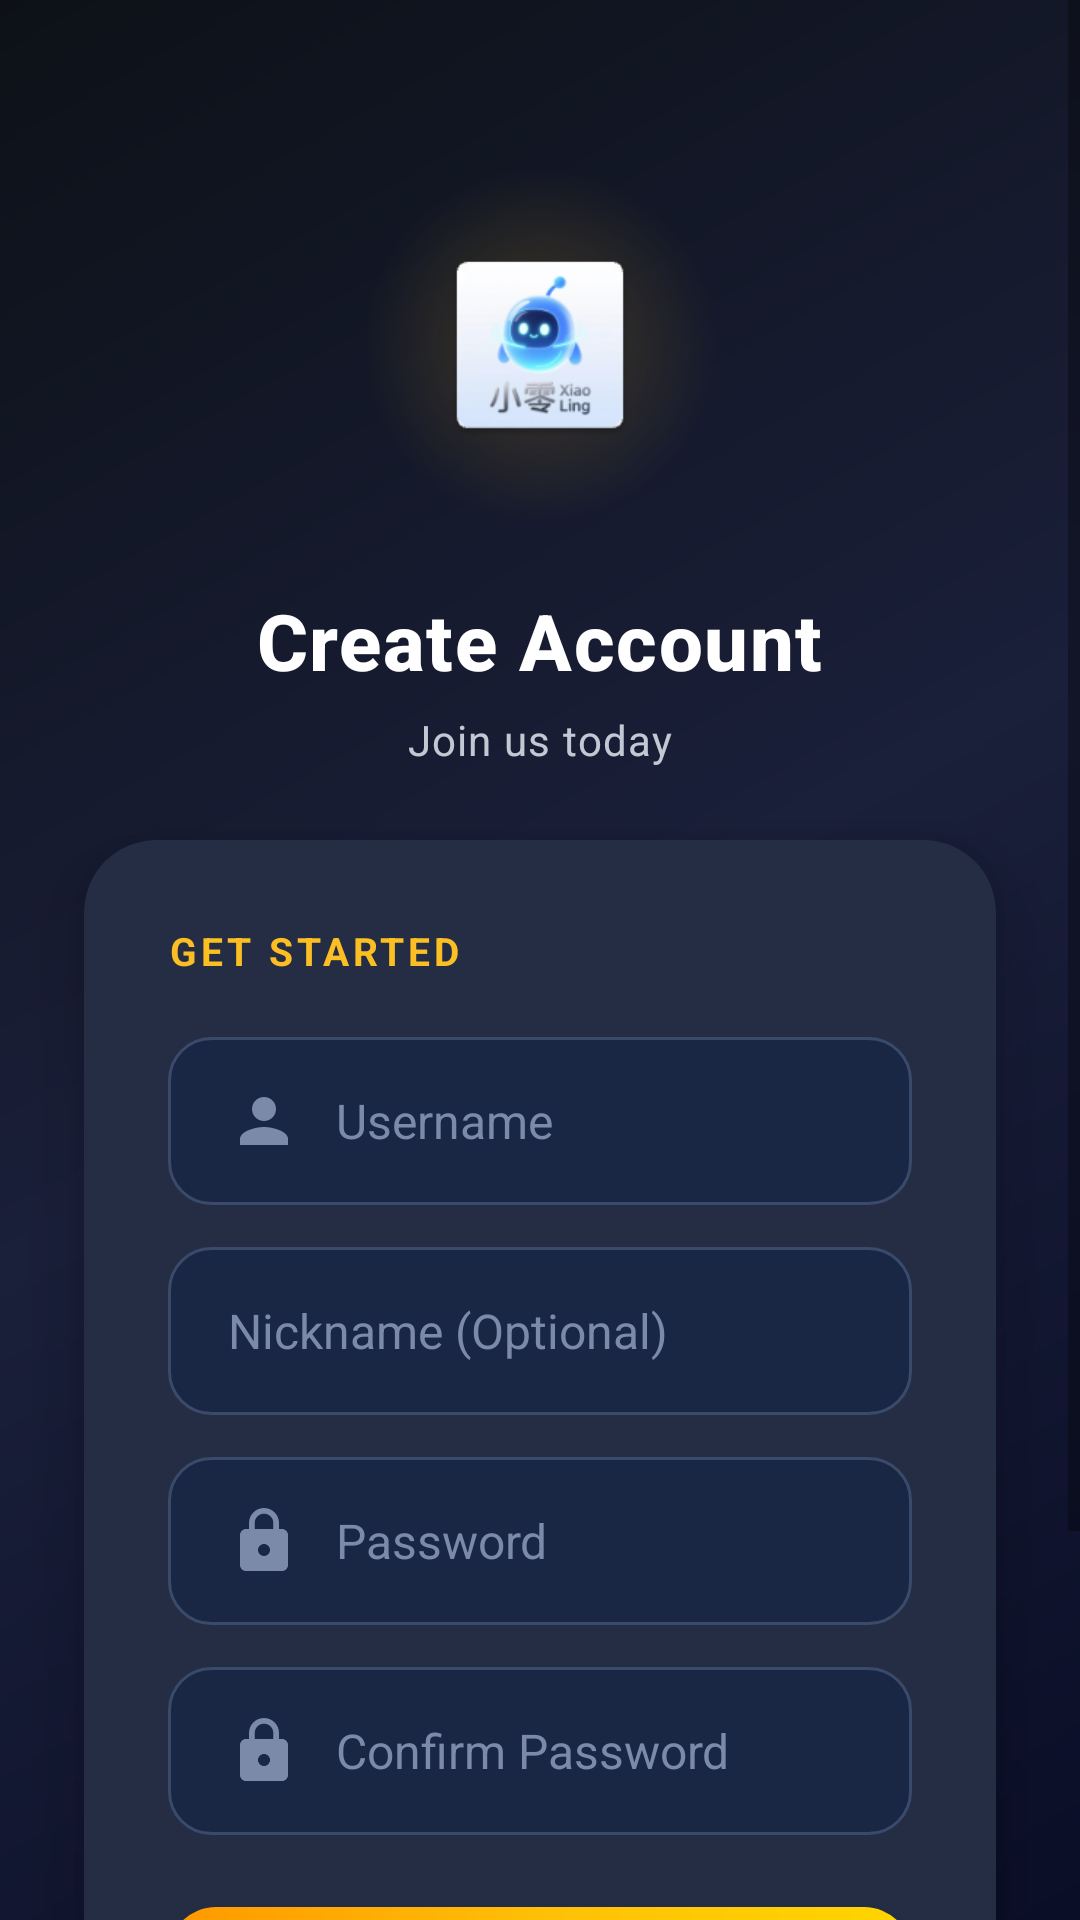

The Android layout XML behind this screen, and the referenced resources:
<!-- AndroidManifest.xml: application theme Theme.Xiaoling -->
<!-- res/layout/activity_register.xml -->
<?xml version="1.0" encoding="utf-8"?>
<ScrollView xmlns:android="http://schemas.android.com/apk/res/android"
    xmlns:app="http://schemas.android.com/apk/res-auto"
    xmlns:tools="http://schemas.android.com/tools"
    android:layout_width="match_parent"
    android:layout_height="match_parent"
    android:background="@drawable/gradient_background"
    android:fillViewport="true"
    tools:context=".RegisterActivity">

    <androidx.constraintlayout.widget.ConstraintLayout
        android:layout_width="match_parent"
        android:layout_height="wrap_content"
        android:paddingBottom="32dp">

        
        <View
            android:id="@+id/logoGlow"
            android:layout_width="130dp"
            android:layout_height="130dp"
            android:layout_marginTop="50dp"
            android:background="@drawable/logo_glow_circle"
            android:alpha="0.8"
            app:layout_constraintEnd_toEndOf="parent"
            app:layout_constraintStart_toStartOf="parent"
            app:layout_constraintTop_toTopOf="parent" />

        
        <ImageView
            android:id="@+id/logoIcon"
            android:layout_width="70dp"
            android:layout_height="70dp"
            android:src="@mipmap/ic_launcher"
            android:contentDescription="Logo"
            app:layout_constraintEnd_toEndOf="@id/logoGlow"
            app:layout_constraintStart_toStartOf="@id/logoGlow"
            app:layout_constraintTop_toTopOf="@id/logoGlow"
            app:layout_constraintBottom_toBottomOf="@id/logoGlow" />

        
        <TextView
            android:id="@+id/titleText"
            android:layout_width="wrap_content"
            android:layout_height="wrap_content"
            android:layout_marginTop="16dp"
            android:text="Create Account"
            android:textColor="@color/text_primary"
            android:textSize="26sp"
            android:textStyle="bold"
            android:fontFamily="sans-serif-medium"
            android:letterSpacing="0.02"
            app:layout_constraintEnd_toEndOf="parent"
            app:layout_constraintStart_toStartOf="parent"
            app:layout_constraintTop_toBottomOf="@id/logoGlow" />

        
        <TextView
            android:id="@+id/subtitleText"
            android:layout_width="wrap_content"
            android:layout_height="wrap_content"
            android:layout_marginTop="6dp"
            android:text="Join us today"
            android:textColor="@color/text_secondary"
            android:textSize="14sp"
            android:letterSpacing="0.03"
            android:alpha="0.85"
            app:layout_constraintEnd_toEndOf="parent"
            app:layout_constraintStart_toStartOf="parent"
            app:layout_constraintTop_toBottomOf="@id/titleText" />

        
        <androidx.cardview.widget.CardView
            android:id="@+id/registerCard"
            android:layout_width="0dp"
            android:layout_height="wrap_content"
            android:layout_marginStart="28dp"
            android:layout_marginTop="24dp"
            android:layout_marginEnd="28dp"
            app:cardBackgroundColor="#252D45"
            app:cardCornerRadius="24dp"
            app:cardElevation="12dp"
            app:layout_constraintEnd_toEndOf="parent"
            app:layout_constraintStart_toStartOf="parent"
            app:layout_constraintTop_toBottomOf="@id/subtitleText">

            <LinearLayout
                android:layout_width="match_parent"
                android:layout_height="wrap_content"
                android:orientation="vertical"
                android:padding="28dp">

                
                <TextView
                    android:layout_width="wrap_content"
                    android:layout_height="wrap_content"
                    android:text="Get started"
                    android:textColor="@color/accent_gold"
                    android:textSize="13sp"
                    android:textStyle="bold"
                    android:letterSpacing="0.1"
                    android:textAllCaps="true"
                    android:layout_marginBottom="20dp" />

                
                <EditText
                    android:id="@+id/usernameInput"
                    android:layout_width="match_parent"
                    android:layout_height="56dp"
                    android:background="@drawable/input_field_background"
                    android:hint="Username"
                    android:inputType="text"
                    android:textColor="@color/white"
                    android:textColorHint="#7a8aa8"
                    android:textSize="16sp"
                    android:paddingStart="20dp"
                    android:paddingEnd="20dp"
                    android:imeOptions="actionNext"
                    android:drawableStart="@drawable/ic_person"
                    android:drawablePadding="12dp"
                    android:drawableTint="#7a8aa8" />

                
                <EditText
                    android:id="@+id/nicknameInput"
                    android:layout_width="match_parent"
                    android:layout_height="56dp"
                    android:layout_marginTop="14dp"
                    android:background="@drawable/input_field_background"
                    android:hint="Nickname (Optional)"
                    android:inputType="text"
                    android:textColor="@color/white"
                    android:textColorHint="#7a8aa8"
                    android:textSize="16sp"
                    android:paddingStart="20dp"
                    android:paddingEnd="20dp"
                    android:imeOptions="actionNext"
                    android:drawableStart="@drawable/ic_email"
                    android:drawablePadding="12dp"
                    android:drawableTint="#7a8aa8" />

                
                <EditText
                    android:id="@+id/passwordInput"
                    android:layout_width="match_parent"
                    android:layout_height="56dp"
                    android:layout_marginTop="14dp"
                    android:background="@drawable/input_field_background"
                    android:hint="Password"
                    android:inputType="textPassword"
                    android:textColor="@color/white"
                    android:textColorHint="#7a8aa8"
                    android:textSize="16sp"
                    android:paddingStart="20dp"
                    android:paddingEnd="20dp"
                    android:imeOptions="actionNext"
                    android:drawableStart="@drawable/ic_lock"
                    android:drawablePadding="12dp"
                    android:drawableTint="#7a8aa8" />

                
                <EditText
                    android:id="@+id/confirmPasswordInput"
                    android:layout_width="match_parent"
                    android:layout_height="56dp"
                    android:layout_marginTop="14dp"
                    android:background="@drawable/input_field_background"
                    android:hint="Confirm Password"
                    android:inputType="textPassword"
                    android:textColor="@color/white"
                    android:textColorHint="#7a8aa8"
                    android:textSize="16sp"
                    android:paddingStart="20dp"
                    android:paddingEnd="20dp"
                    android:imeOptions="actionDone"
                    android:drawableStart="@drawable/ic_lock"
                    android:drawablePadding="12dp"
                    android:drawableTint="#7a8aa8" />

                
                <TextView
                    android:id="@+id/errorText"
                    android:layout_width="match_parent"
                    android:layout_height="wrap_content"
                    android:layout_marginTop="12dp"
                    android:textColor="@color/error"
                    android:textSize="13sp"
                    android:textAlignment="center"
                    android:visibility="gone" />

                
                <Button
                    android:id="@+id/registerButton"
                    android:layout_width="match_parent"
                    android:layout_height="56dp"
                    android:layout_marginTop="24dp"
                    android:background="@drawable/btn_gradient_gold"
                    android:text="Create Account"
                    android:textColor="@color/text_primary"
                    android:textSize="16sp"
                    android:textStyle="bold"
                    android:textAllCaps="false"
                    android:letterSpacing="0.05"
                    android:elevation="6dp"
                    android:stateListAnimator="@null" />

            </LinearLayout>

        </androidx.cardview.widget.CardView>

        
        <LinearLayout
            android:id="@+id/loginLinkLayout"
            android:layout_width="wrap_content"
            android:layout_height="wrap_content"
            android:layout_marginTop="24dp"
            android:orientation="horizontal"
            android:gravity="center"
            app:layout_constraintEnd_toEndOf="parent"
            app:layout_constraintStart_toStartOf="parent"
            app:layout_constraintTop_toBottomOf="@id/registerCard">

            <TextView
                android:layout_width="wrap_content"
                android:layout_height="wrap_content"
                android:text="Already have an account? "
                android:textColor="@color/text_secondary"
                android:textSize="14sp" />

            <TextView
                android:id="@+id/loginLink"
                android:layout_width="wrap_content"
                android:layout_height="wrap_content"
                android:text="Sign In"
                android:textColor="@color/accent_gold"
                android:textSize="14sp"
                android:textStyle="bold"
                android:clickable="true"
                android:focusable="true"
                android:padding="4dp" />

        </LinearLayout>

        
        <FrameLayout
            android:id="@+id/loadingOverlay"
            android:layout_width="0dp"
            android:layout_height="0dp"
            android:background="#80000000"
            android:visibility="gone"
            android:clickable="true"
            android:focusable="true"
            app:layout_constraintTop_toTopOf="parent"
            app:layout_constraintBottom_toBottomOf="parent"
            app:layout_constraintStart_toStartOf="parent"
            app:layout_constraintEnd_toEndOf="parent">

            <ProgressBar
                android:id="@+id/loadingProgress"
                android:layout_width="56dp"
                android:layout_height="56dp"
                android:layout_gravity="center"
                android:indeterminateTint="@color/accent_gold" />

        </FrameLayout>

    </androidx.constraintlayout.widget.ConstraintLayout>

</ScrollView>
<!-- resources referenced by this layout -->
<resources>
  <color name="accent_gold">#fbbf24</color>
  <color name="error">#ef4444</color>
  <color name="text_primary">#FFFFFF</color>
  <color name="text_secondary">#E2E8F0</color>
  <color name="white">#FFFFFFFF</color>
  <!-- drawable btn_gradient_gold (drawable) -->
  <?xml version="1.0" encoding="utf-8"?>
  <ripple xmlns:android="http://schemas.android.com/apk/res/android"
      android:color="#40ffffff">
      <item>
          <shape android:shape="rectangle">
              <gradient
                  android:angle="135"
                  android:startColor="#FFD700"
                  android:centerColor="#FFC107"
                  android:endColor="#FF9800"
                  android:type="linear" />
              <corners android:radius="16dp" />
          </shape>
      </item>
  </ripple>
  <!-- drawable gradient_background (drawable) -->
  <?xml version="1.0" encoding="utf-8"?>
  <shape xmlns:android="http://schemas.android.com/apk/res/android">
      <gradient
          android:angle="135"
          android:endColor="@color/gradient_end"
          android:centerColor="@color/gradient_middle"
          android:startColor="@color/gradient_start"
          android:type="linear" />
  </shape>
  <!-- drawable ic_lock (drawable) -->
  <?xml version="1.0" encoding="utf-8"?>
  <vector xmlns:android="http://schemas.android.com/apk/res/android"
      android:width="24dp"
      android:height="24dp"
      android:viewportWidth="24"
      android:viewportHeight="24">
      <path
          android:fillColor="#FFFFFF"
          android:pathData="M18,8h-1V6c0,-2.76 -2.24,-5 -5,-5S7,3.24 7,6v2H6c-1.1,0 -2,0.9 -2,2v10c0,1.1 0.9,2 2,2h12c1.1,0 2,-0.9 2,-2V10c0,-1.1 -0.9,-2 -2,-2zM12,17c-1.1,0 -2,-0.9 -2,-2s0.9,-2 2,-2 2,0.9 2,2 -0.9,2 -2,2zM15.1,8H8.9V6c0,-1.71 1.39,-3.1 3.1,-3.1 1.71,0 3.1,1.39 3.1,3.1v2z"/>
  </vector>
  <!-- drawable ic_person (drawable) -->
  <?xml version="1.0" encoding="utf-8"?>
  <vector xmlns:android="http://schemas.android.com/apk/res/android"
      android:width="24dp"
      android:height="24dp"
      android:viewportWidth="24"
      android:viewportHeight="24">
      <path
          android:fillColor="#FFFFFF"
          android:pathData="M12,12c2.21,0 4,-1.79 4,-4s-1.79,-4 -4,-4 -4,1.79 -4,4 1.79,4 4,4zM12,14c-2.67,0 -8,1.34 -8,4v2h16v-2c0,-2.66 -5.33,-4 -8,-4z"/>
  </vector>
  <!-- drawable logo_glow_circle (drawable) -->
  <?xml version="1.0" encoding="utf-8"?>
  <shape xmlns:android="http://schemas.android.com/apk/res/android"
      android:shape="oval">
      <gradient
          android:type="radial"
          android:gradientRadius="60dp"
          android:startColor="#40fbbf24"
          android:endColor="#00fbbf24" />
  </shape>
  <style name="Theme.Xiaoling" parent="Theme.MaterialComponents.DayNight.DarkActionBar">
          
          <item name="colorPrimary">@color/purple_500</item>
          <item name="colorPrimaryVariant">@color/purple_700</item>
          <item name="colorOnPrimary">@color/white</item>
          
          <item name="colorSecondary">@color/teal_200</item>
          <item name="colorSecondaryVariant">@color/teal_700</item>
          <item name="colorOnSecondary">@color/black</item>
          
          <item name="android:statusBarColor">?attr/colorPrimaryVariant</item>
          
      </style>
  <color name="gradient_end">#0d1117</color>
  <color name="gradient_middle">#1a1f3a</color>
  <color name="gradient_start">#0a0e27</color>
  <color name="purple_500">#FF6200EE</color>
  <color name="purple_700">#FF3700B3</color>
  <color name="teal_200">#FF03DAC5</color>
  <color name="teal_700">#FF018786</color>
  <color name="black">#FF000000</color>
</resources>
